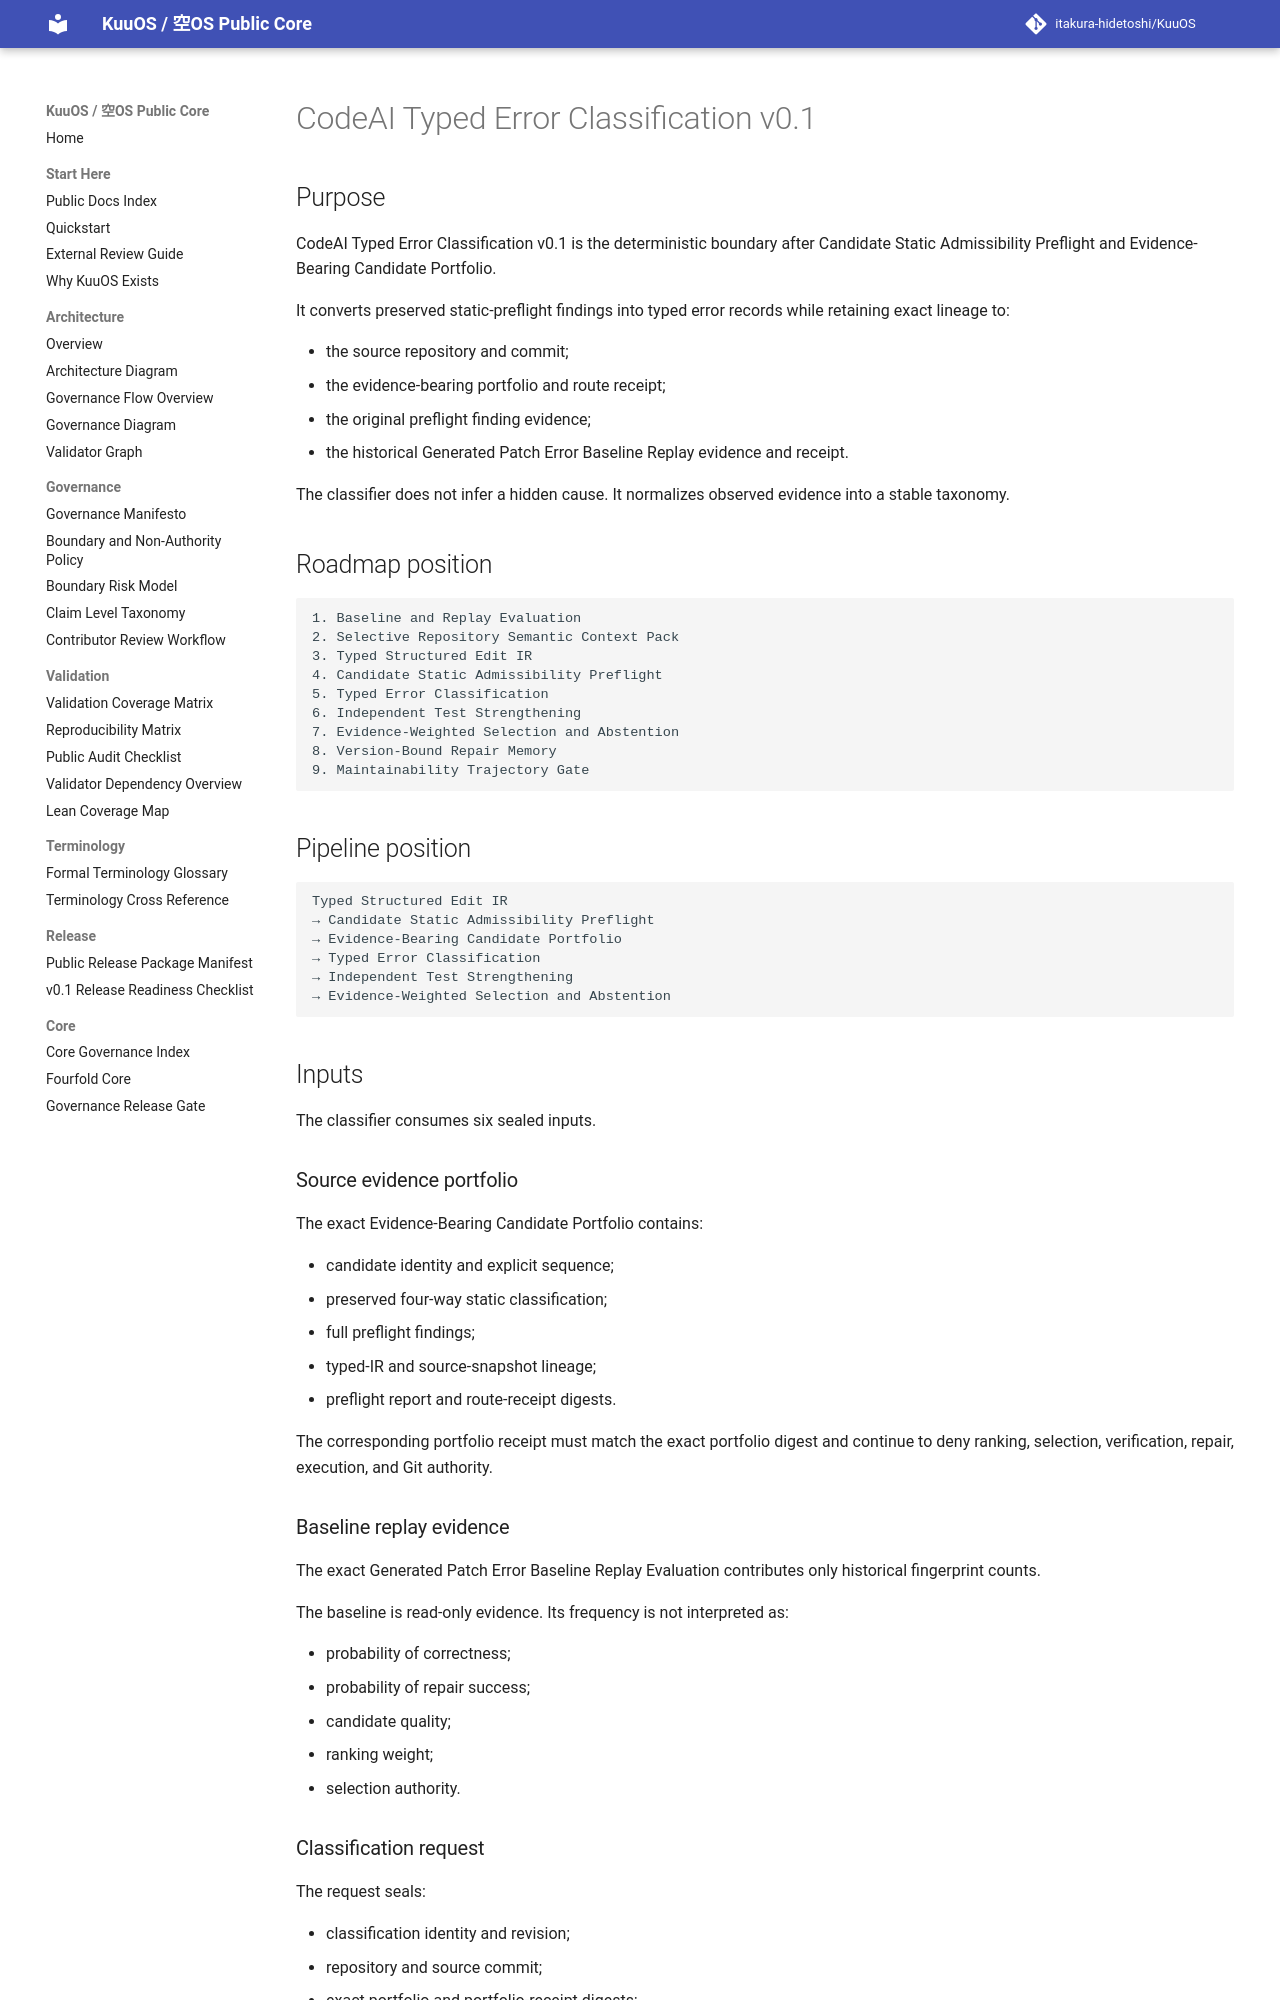

repository: itakura-hidetoshi/KuuOS · page: KUUOS_CODEAI_TYPED_ERROR_CLASSIFICATION_v0_1/index.html · generator: mkdocs

# CodeAI Typed Error Classification v0.1

## Purpose

CodeAI Typed Error Classification v0.1 is the deterministic boundary after Candidate Static Admissibility Preflight and Evidence-Bearing Candidate Portfolio.

It converts preserved static-preflight findings into typed error records while retaining exact lineage to:

- the source repository and commit;
- the evidence-bearing portfolio and route receipt;
- the original preflight finding evidence;
- the historical Generated Patch Error Baseline Replay evidence and receipt.

The classifier does not infer a hidden cause. It normalizes observed evidence into a stable taxonomy.

## Roadmap position

```text
1. Baseline and Replay Evaluation
2. Selective Repository Semantic Context Pack
3. Typed Structured Edit IR
4. Candidate Static Admissibility Preflight
5. Typed Error Classification
6. Independent Test Strengthening
7. Evidence-Weighted Selection and Abstention
8. Version-Bound Repair Memory
9. Maintainability Trajectory Gate
```

## Pipeline position

```text
Typed Structured Edit IR
→ Candidate Static Admissibility Preflight
→ Evidence-Bearing Candidate Portfolio
→ Typed Error Classification
→ Independent Test Strengthening
→ Evidence-Weighted Selection and Abstention
```

## Inputs

The classifier consumes six sealed inputs.

### Source evidence portfolio

The exact Evidence-Bearing Candidate Portfolio contains:

- candidate identity and explicit sequence;
- preserved four-way static classification;
- full preflight findings;
- typed-IR and source-snapshot lineage;
- preflight report and route-receipt digests.

The corresponding portfolio receipt must match the exact portfolio digest and continue to deny ranking, selection, verification, repair, execution, and Git authority.

### Baseline replay evidence

The exact Generated Patch Error Baseline Replay Evaluation contributes only historical fingerprint counts.

The baseline is read-only evidence. Its frequency is not interpreted as:

- probability of correctness;
- probability of repair success;
- candidate quality;
- ranking weight;
- selection authority.
